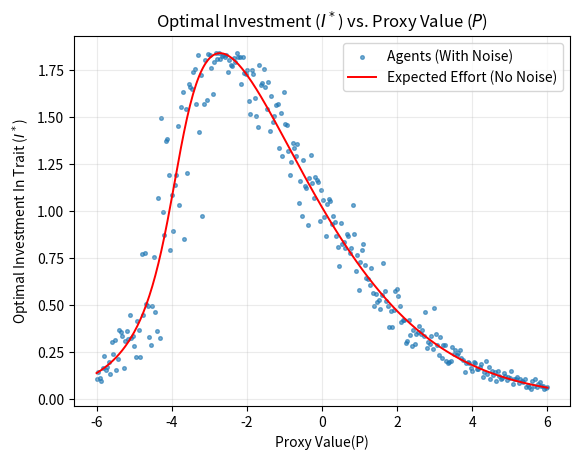

Reproduce this figure in Python.
#!/usr/bin/env python3
# -*- coding: utf-8 -*-
"""
Created on Mon Feb  2 17:55:41 2026

@author: ntsikamajozi
"""

import numpy as np
import matplotlib.pyplot as plt
from scipy.optimize import minimize_scalar

class Agent:
    
    def __init__(self, proxy, cost, alpha = 1.0, beta = 2.0):
        
        self.P = proxy
        self.c = cost
        self.alpha = alpha
        self.beta = beta
        
    def trait(self, I, gamma = 0.5):
        """internal trait cultivation has diminishing returns"""
        return I**gamma 
    
    def sigmoid(self, x):
        
        return 1/(1+np.exp(-x))
    
    def utility(self, I, eps = 0, phi = -2.0, gamma = 0.5):
        """U(I) = S(P,T) - (c/2) * I^2"""
        
        T = self.trait(I, gamma)
        perceived_value = (self.alpha * self.P) + (self.beta * T) + eps - phi
        S = self.sigmoid(perceived_value)
        
        cost = (self.c/2) * (I ** 2)
        
        return S - cost
    
    def best_response(self, eps = 0, phi = -2.0, gamma = 0.5):
        """finds the I* that maximises the utility"""
        
        def objective(I):
            
            return -self.utility(I, eps = eps, phi = phi, gamma = gamma)
        
        res = minimize_scalar(objective, bounds = (0, 20), method = 'bounded')
        
        if not res.success:
            raise RuntimeError("Optimisation failed")
        
        return res.x
    
def run_simulation(proxy_range, noise_variation, alpha = 1.0, beta = 2.0, c = 0.1, gamma = 0.5, phi = 0):
    
    results_i = []
    
    for p in proxy_range:
        
        eps = np.random.normal(0, np.sqrt(noise_variation))
        agent = Agent(proxy = p, cost = c, alpha = alpha, beta = beta)
        
        I_star = agent.best_response(eps = eps, phi = phi, gamma = gamma)
        
        results_i.append(I_star)
        
    return results_i
        
if __name__ == '__main__':
    
    proxies = np.linspace(-6,6,300)
    
    i_vals = run_simulation(proxies, noise_variation = 0.1)
    plt.scatter(proxies, i_vals, s = 7, alpha = 0.6, label = 'Agents (With Noise)')
    
    i_vals_perf = run_simulation(proxies, noise_variation = 0.0)
    plt.plot(proxies, i_vals_perf, color = 'red', linewidth = 1.4, label = 'Expected Effort (No Noise)')
    
    plt.grid(alpha = 0.25)
    plt.title('Optimal Investment ($I^*$) vs. Proxy Value ($P$)', fontsize = 12)
    plt.xlabel('Proxy Value(P)')
    plt.ylabel('Optimal Investment In Trait ($I^*$)')
    plt.legend()
    plt.show()
        
        
        
        
        
        
        